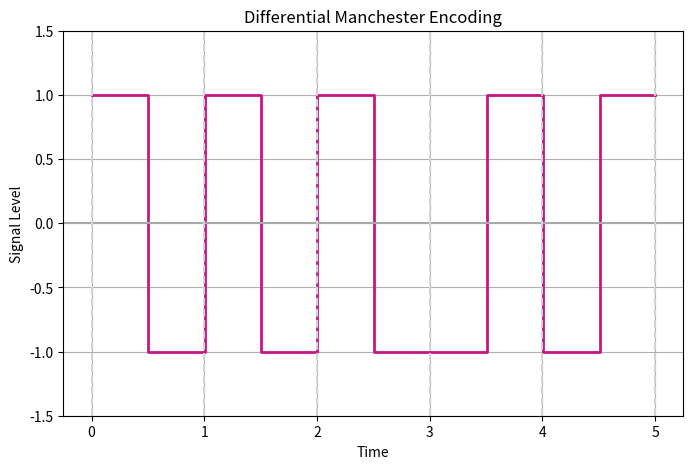

Recreate this plot in Python.
import numpy as np
import matplotlib.pyplot as plt

# Data bits
data_bits = [1, 0, 1, 1, 0]

# Differential Manchester encoding: Transition at the start for 0, middle for both
signal = []
current_level = 1  # Starting level

for bit in data_bits:
    if bit == 1:
        signal.extend([current_level, -current_level])  # Invert at the middle for 1
    else:
        signal.extend([-current_level, current_level])  # Transition at the start for 0
    current_level = -current_level  # Invert for next bit

# Time vector
time_vector = np.linspace(0, len(signal)/2, num=len(signal) * 50, endpoint=True)

# Plotting
plt.figure(figsize=(8, 5))
plt.step(time_vector, np.repeat(signal, 50), where='post', linewidth=2, color='#C71585')  
plt.title('Differential Manchester Encoding')
plt.xlabel('Time')
plt.ylabel('Signal Level')
plt.grid(True)
plt.xticks(np.arange(len(data_bits) + 1), labels=[str(i) for i in range(len(data_bits) + 1)])
plt.axhline(0, color='#A9A9A9', linewidth=1.5)  
plt.ylim(-1.5, 1.5)

# Data element boundaries
for i in range(len(data_bits) + 1):
    plt.axvline(x=i, color='#D3D3D3', linestyle='--')  

plt.show()
